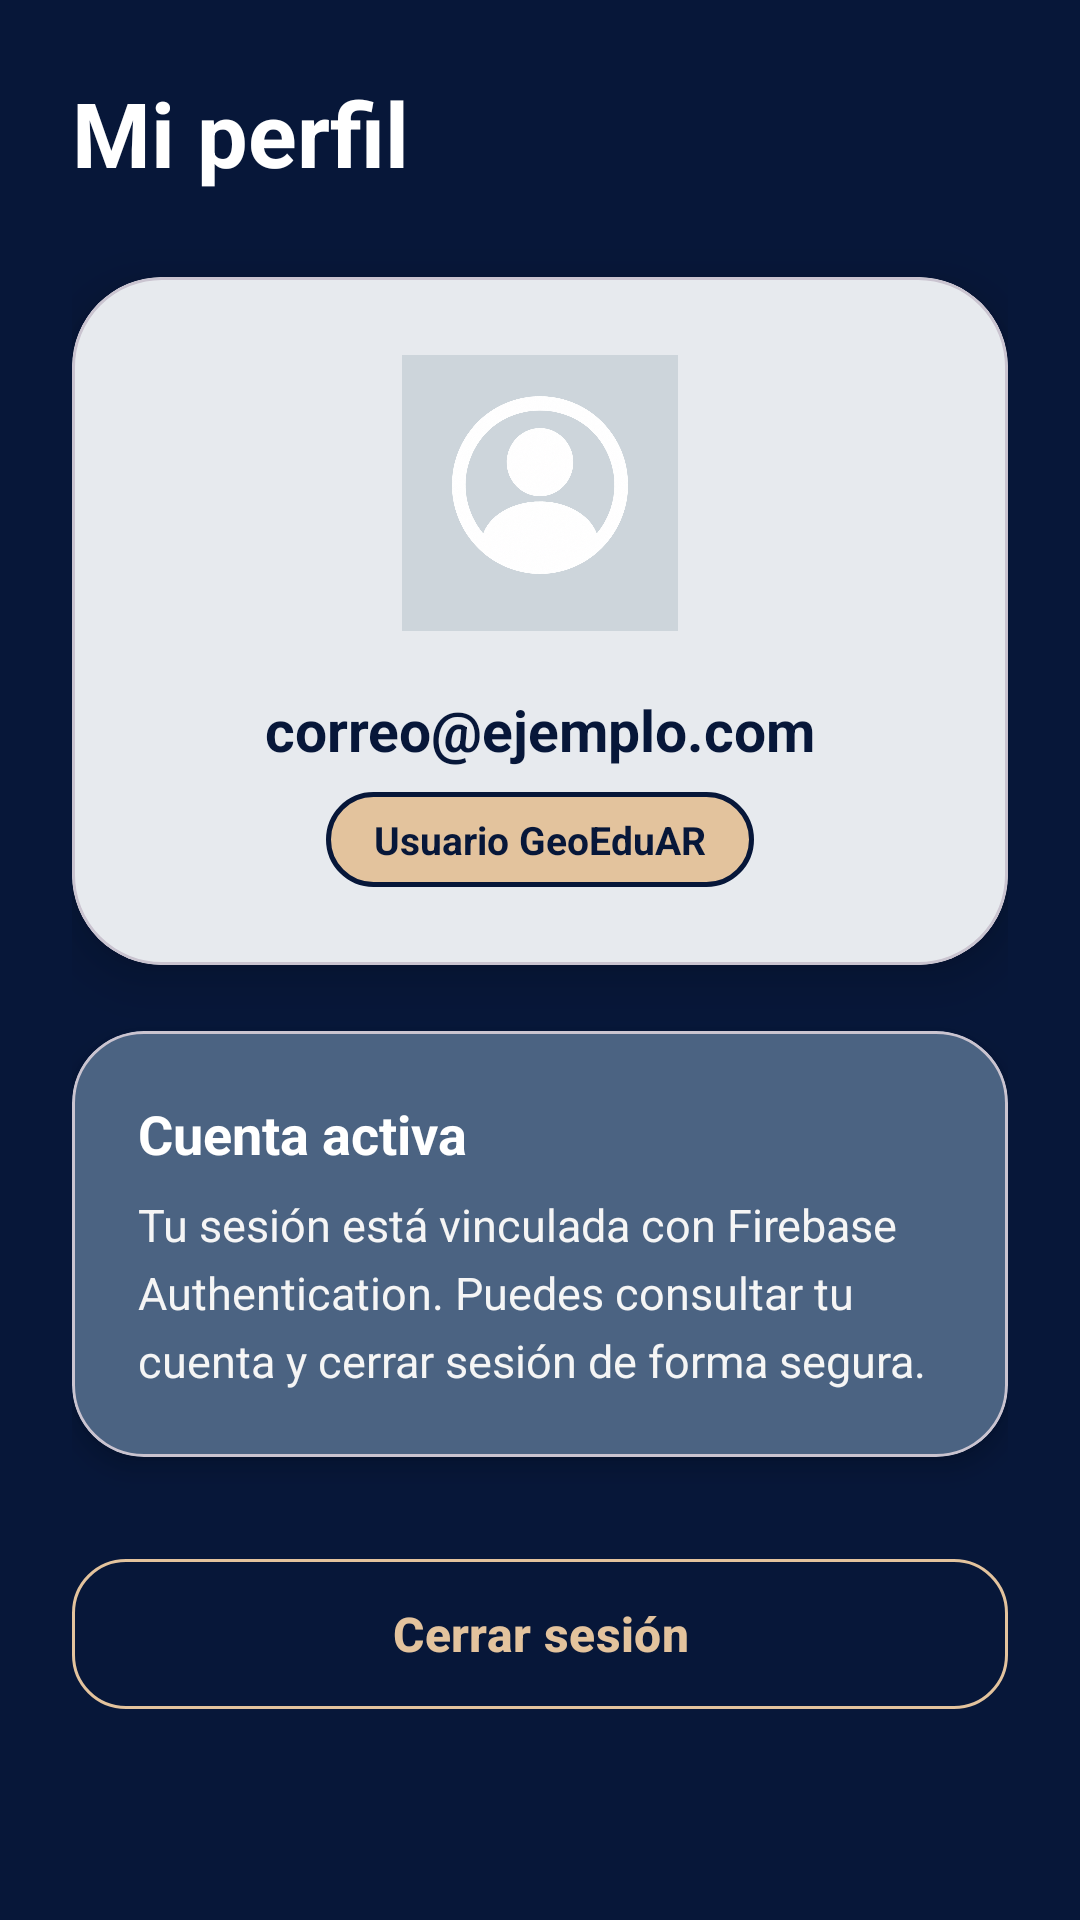

The Android layout XML behind this screen, and the referenced resources:
<!-- AndroidManifest.xml: application theme Theme.GeoEduAR -->
<!-- res/layout/fragment_perfil.xml -->
<?xml version="1.0" encoding="utf-8"?>
<ScrollView xmlns:android="http://schemas.android.com/apk/res/android"
    xmlns:app="http://schemas.android.com/apk/res-auto"
    android:layout_width="match_parent"
    android:layout_height="match_parent"
    android:background="@color/primary_dark"
    android:fillViewport="true">

    <LinearLayout
        android:layout_width="match_parent"
        android:layout_height="wrap_content"
        android:orientation="vertical"
        android:padding="24dp">

        <TextView
            android:layout_width="match_parent"
            android:layout_height="wrap_content"
            android:text="Mi perfil"
            android:textColor="@color/white"
            android:textSize="30sp"
            android:textStyle="bold" />

        <com.google.android.material.card.MaterialCardView
            android:layout_width="match_parent"
            android:layout_height="wrap_content"
            android:layout_marginTop="28dp"
            app:cardCornerRadius="30dp"
            app:cardElevation="10dp"
            app:cardBackgroundColor="@color/white">

            <LinearLayout
                android:layout_width="match_parent"
                android:layout_height="wrap_content"
                android:orientation="vertical"
                android:padding="26dp"
                android:gravity="center_horizontal">

                <ImageView
                    android:layout_width="92dp"
                    android:layout_height="92dp"
                    android:src="@drawable/log"
                    android:scaleType="centerCrop"
                    android:background="#CDD5DB"
                    android:padding="6dp"/>

                <TextView
                    android:id="@+id/tvProfileEmail"
                    android:layout_width="match_parent"
                    android:layout_height="wrap_content"
                    android:layout_marginTop="20dp"
                    android:text="correo@ejemplo.com"
                    android:textAlignment="center"
                    android:textColor="@color/text_primary"
                    android:textSize="19sp"
                    android:textStyle="bold" />

                <TextView
                    android:id="@+id/tvProfileRole"
                    android:layout_width="wrap_content"
                    android:layout_height="wrap_content"
                    android:layout_marginTop="8dp"
                    android:text="Usuario GeoEduAR"
                    android:textColor="@color/primary_dark"
                    android:textSize="13sp"
                    android:textStyle="bold"
                    android:background="@drawable/borde"
                    android:paddingStart="16dp"
                    android:paddingEnd="16dp"
                    android:paddingTop="7dp"
                    android:paddingBottom="7dp"/>

            </LinearLayout>
        </com.google.android.material.card.MaterialCardView>

        <com.google.android.material.card.MaterialCardView
            android:layout_width="match_parent"
            android:layout_height="wrap_content"
            android:layout_marginTop="22dp"
            app:cardCornerRadius="24dp"
            app:cardElevation="5dp"
            app:cardBackgroundColor="#4B6382">

            <LinearLayout
                android:layout_width="match_parent"
                android:layout_height="wrap_content"
                android:orientation="vertical"
                android:padding="22dp">

                <TextView
                    android:layout_width="match_parent"
                    android:layout_height="wrap_content"
                    android:text="Cuenta activa"
                    android:textColor="@color/white"
                    android:textSize="18sp"
                    android:textStyle="bold" />

                <TextView
                    android:layout_width="match_parent"
                    android:layout_height="wrap_content"
                    android:layout_marginTop="8dp"
                    android:text="Tu sesión está vinculada con Firebase Authentication. Puedes consultar tu cuenta y cerrar sesión de forma segura."
                    android:textColor="#F5F5F5"
                    android:textSize="15sp"
                    android:lineSpacingExtra="5dp" />

            </LinearLayout>
        </com.google.android.material.card.MaterialCardView>

        <com.google.android.material.button.MaterialButton
            android:id="@+id/btnLogout"
            android:layout_width="match_parent"
            android:layout_height="58dp"
            android:layout_marginTop="30dp"
            android:text="Cerrar sesión"
            android:textAllCaps="false"
            android:textSize="16sp"
            android:textStyle="bold"
            android:textColor="#E3C39D"
            app:backgroundTint="@android:color/transparent"
            app:strokeColor="#E3C39D"
            app:strokeWidth="1dp"
            app:cornerRadius="18dp" />

    </LinearLayout>
</ScrollView>
<!-- resources referenced by this layout -->
<resources>
  <color name="primary_dark">#071739</color>
  <color name="text_primary">#071739</color>
  <color name="white">#FFFFFF</color>
  <!-- drawable borde (drawable) -->
  <?xml version="1.0" encoding="utf-8"?>
  <shape xmlns:android="http://schemas.android.com/apk/res/android">
  
      <solid android:color="#E3C39D"/>
  
      <stroke
          android:width="1.5dp"
          android:color="#071739"/>
  
      <corners android:radius="20dp"/>
  </shape>
  <!-- drawable log: png bitmap (drawable, 390854 bytes) -->
  <style name="Theme.GeoEduAR" parent="Base.Theme.GeoEduAR" />
  <style name="Base.Theme.GeoEduAR" parent="Theme.Material3.DayNight.NoActionBar">
          
          
          
          <item name="colorPrimary">@color/primary</item>
          <item name="colorOnPrimary">@color/white</item>
  
          <item name="colorSecondary">@color/accent_warm</item>
          <item name="colorOnSecondary">@color/primary_dark</item>
  
          <item name="colorTertiary">@color/accent_brown</item>
  
          
          <item name="android:colorBackground">@color/background_soft</item>
          <item name="colorSurface">@color/white</item>
  
          
          <item name="colorOnBackground">@color/text_primary</item>
          <item name="colorOnSurface">@color/text_primary</item>
  
          
          <item name="materialButtonStyle">@style/Button</item>
  
          
          <item name="textInputStyle">@style/TextInput</item>
      </style>
  <color name="primary">#4B6382</color>
  <color name="accent_warm">#E3C39D</color>
  <color name="accent_brown">#A68868</color>
  <color name="background_soft">#CDD5DB</color>
  <style name="Button" parent="Widget.Material3.Button">
  
          <item name="cornerRadius">12dp</item>
          <item name="android:padding">12dp</item>
  
          <item name="backgroundTint">@color/primary</item>
          <item name="android:textColor">@color/white</item>
  
      </style>
  <style name="TextInput" parent="Widget.Material3.TextInputLayout.OutlinedBox">
  
          <item name="boxStrokeColor">@color/primary</item>
          <item name="hintTextColor">@color/text_secondary</item>
          <item name="boxCornerRadiusTopStart">12dp</item>
          <item name="boxCornerRadiusTopEnd">12dp</item>
          <item name="boxCornerRadiusBottomStart">12dp</item>
          <item name="boxCornerRadiusBottomEnd">12dp</item>
  
      </style>
  <color name="text_secondary">#4B6382</color>
</resources>
